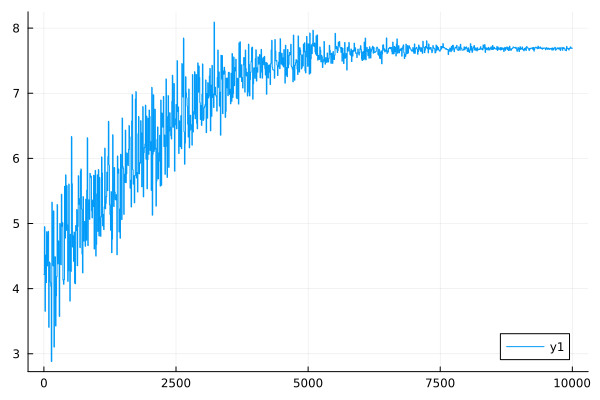

Data behind this chart, as committed beside it:
0	4.2203749019395165
1	4.22
2	4.22
3	4.219
4	4.219
5	4.218
6	4.218
7	4.218
8	4.217
9	4.217
10	4.952
11	4.952
12	4.951
13	4.95
14	4.95
15	4.949
16	4.948
17	4.948
18	4.947
19	4.947
20	3.655
21	3.654
22	3.654
23	3.654
24	3.654
25	3.654
26	3.654
27	3.653
28	3.653
29	3.653
30	4.515
31	4.515
32	4.515
33	4.514
34	4.514
35	4.513
36	4.513
37	4.512
38	4.512
39	4.512
40	4.095
41	4.095
42	4.095
43	4.094
44	4.094
45	4.094
46	4.093
47	4.093
48	4.092
49	4.092
50	4.875
51	4.874
52	4.873
53	4.873
54	4.872
55	4.871
56	4.871
57	4.87
58	4.869
59	4.869
60	4.353
... 9,940 more rows
